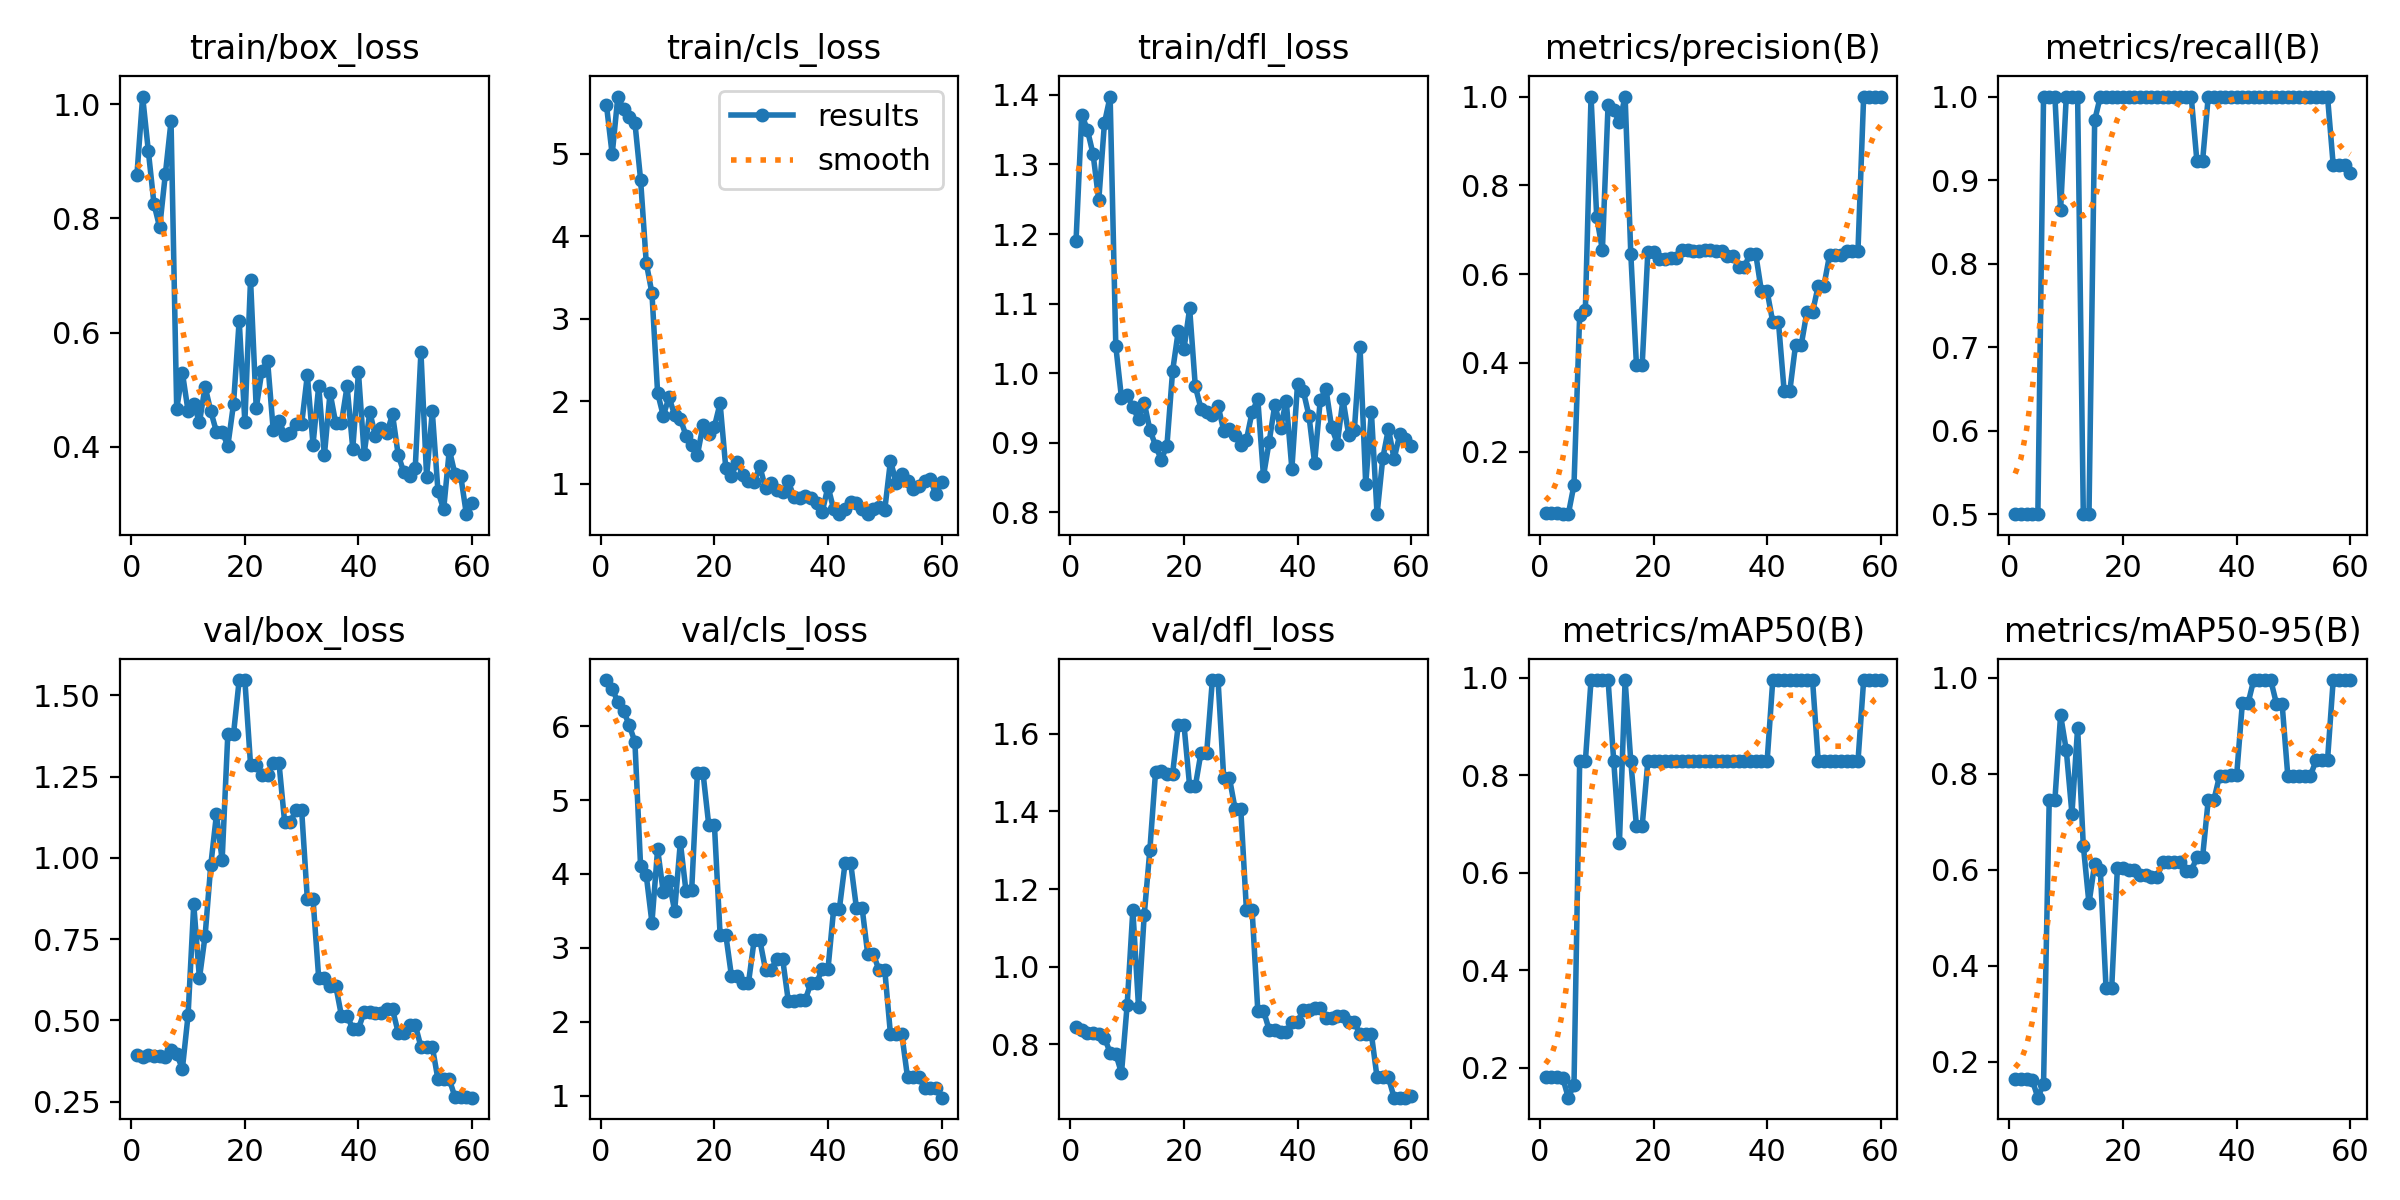

Source data for this figure (header and first rows):
epoch, time, train/box_loss, train/cls_loss, train/dfl_loss, metrics/precision(B), metrics/recall(B), metrics/mAP50(B), metrics/mAP50-95(B), val/box_loss, val/cls_loss, val/dfl_loss, lr/pg0, lr/pg1, lr/pg2
1, 2.551, 0.8764, 5.584, 1.191, 0.0625, 0.5, 0.1809, 0.1628, 0.3923, 6.623, 0.8457, 0, 0, 0
2, 3.1, 1.013, 4.992, 1.372, 0.0625, 0.5, 0.1809, 0.1628, 0.3879, 6.508, 0.8373, 1.63949e-05, 1.63949e-05, 1.63949e-05
3, 3.754, 0.9183, 5.693, 1.35, 0.0625, 0.5, 0.1809, 0.1628, 0.3929, 6.324, 0.8288, 3.22398e-05, 3.22398e-05, 3.22398e-05
4, 4.354, 0.825, 5.537, 1.315, 0.05882, 0.5, 0.18, 0.162, 0.3907, 6.21, 0.8297, 4.75345e-05, 4.75345e-05, 4.75345e-05
5, 4.824, 0.7843, 5.443, 1.249, 0.05882, 0.5, 0.1388, 0.1249, 0.3916, 6.012, 0.8257, 6.22791e-05, 6.22791e-05, 6.22791e-05
6, 5.491, 0.8773, 5.377, 1.359, 0.125, 1, 0.1657, 0.154, 0.3885, 5.788, 0.8171, 7.64736e-05, 7.64736e-05, 7.64736e-05
7, 6.106, 0.9697, 4.687, 1.398, 0.5081, 1, 0.8283, 0.7455, 0.4085, 4.107, 0.779, 9.0118e-05, 9.0118e-05, 9.0118e-05
8, 6.912, 0.4667, 3.678, 1.039, 0.5186, 1, 0.8283, 0.7455, 0.3959, 3.98, 0.7755, 0.0001032, 0.0001032, 0.0001032
9, 7.901, 0.5299, 3.311, 0.9644, 1, 0.8644, 0.995, 0.922, 0.351, 3.342, 0.7261, 0.0001158, 0.0001158, 0.0001158
10, 9.512, 0.4628, 2.102, 0.9681, 0.7284, 1, 0.995, 0.8491, 0.5156, 4.336, 0.9018, 0.0001278, 0.0001278, 0.0001278
11, 10.57, 0.4755, 1.824, 0.9515, 0.6542, 1, 0.995, 0.7167, 0.8575, 3.75, 1.146, 0.0001392, 0.0001392, 0.0001392
12, 11.34, 0.4428, 2.048, 0.9338, 0.982, 1, 0.995, 0.895, 0.6295, 3.905, 0.8965, 0.0001501, 0.0001501, 0.0001501
13, 12.04, 0.5053, 1.834, 0.9579, 0.9693, 0.5, 0.8283, 0.6502, 0.7601, 3.499, 1.132, 0.0001604, 0.0001604, 0.0001604
14, 12.77, 0.4624, 1.788, 0.9187, 0.9415, 0.5, 0.6617, 0.5295, 0.9775, 4.428, 1.302, 0.0001702, 0.0001702, 0.0001702
15, 13.44, 0.4264, 1.585, 0.8961, 1, 0.9715, 0.995, 0.6122, 1.134, 3.764, 1.502, 0.0001795, 0.0001795, 0.0001795
16, 14.19, 0.4266, 1.466, 0.8758, 0.6459, 1, 0.8283, 0.5984, 0.9935, 3.785, 1.504, 0.0001882, 0.0001882, 0.0001882
17, 14.9, 0.4018, 1.349, 0.8959, 0.3939, 1, 0.695, 0.3534, 1.381, 5.362, 1.497, 0.0001963, 0.0001963, 0.0001963
18, 15.55, 0.4748, 1.709, 1.003, 0.3939, 1, 0.695, 0.3534, 1.381, 5.362, 1.497, 0.0002039, 0.0002039, 0.0002039
19, 16.26, 0.6211, 1.608, 1.061, 0.6493, 1, 0.8283, 0.6031, 1.547, 4.664, 1.623, 0.0002109, 0.0002109, 0.0002109
20, 16.97, 0.4435, 1.693, 1.035, 0.6493, 1, 0.8283, 0.6031, 1.547, 4.664, 1.623, 0.0002174, 0.0002174, 0.0002174
21, 17.67, 0.6927, 1.976, 1.093, 0.6343, 1, 0.8283, 0.5995, 1.287, 3.179, 1.465, 0.0002234, 0.0002234, 0.0002234
22, 18.34, 0.4682, 1.194, 0.9811, 0.6343, 1, 0.8283, 0.5995, 1.287, 3.179, 1.465, 0.0002288, 0.0002288, 0.0002288
23, 19.03, 0.533, 1.098, 0.9492, 0.6363, 1, 0.8283, 0.5879, 1.256, 2.618, 1.551, 0.0002336, 0.0002336, 0.0002336
24, 19.74, 0.5506, 1.26, 0.9438, 0.6363, 1, 0.8283, 0.5879, 1.256, 2.618, 1.551, 0.0002379, 0.0002379, 0.0002379
25, 20.81, 0.4288, 1.109, 0.9396, 0.6533, 1, 0.8283, 0.5855, 1.293, 2.528, 1.738, 0.0002416, 0.0002416, 0.0002416
26, 21.77, 0.4461, 1.032, 0.9532, 0.6533, 1, 0.8283, 0.5855, 1.293, 2.528, 1.738, 0.0002448, 0.0002448, 0.0002448
27, 22.68, 0.4213, 1.027, 0.9177, 0.652, 1, 0.8283, 0.6168, 1.111, 3.103, 1.486, 0.0002475, 0.0002475, 0.0002475
28, 23.37, 0.4243, 1.21, 0.9195, 0.652, 1, 0.8283, 0.6168, 1.111, 3.103, 1.486, 0.0002496, 0.0002496, 0.0002496
29, 24.07, 0.4403, 0.9479, 0.9113, 0.6546, 1, 0.8283, 0.6161, 1.146, 2.702, 1.407, 0.0002511, 0.0002511, 0.0002511
30, 24.76, 0.4399, 1.015, 0.8976, 0.6546, 1, 0.8283, 0.6161, 1.146, 2.702, 1.407, 0.0002521, 0.0002521, 0.0002521
31, 25.45, 0.5256, 0.9252, 0.9044, 0.6526, 1, 0.8283, 0.5972, 0.8732, 2.855, 1.146, 0.0002525, 0.0002525, 0.0002525
32, 26.1, 0.404, 0.8978, 0.9444, 0.6526, 1, 0.8283, 0.5972, 0.8732, 2.855, 1.146, 0.0002524, 0.0002524, 0.0002524
33, 26.83, 0.5065, 1.029, 0.9626, 0.6409, 0.9228, 0.8283, 0.626, 0.6304, 2.286, 0.8871, 0.0002518, 0.0002518, 0.0002518
34, 27.51, 0.3851, 0.841, 0.8524, 0.6409, 0.9228, 0.8283, 0.626, 0.6304, 2.286, 0.8871, 0.0002506, 0.0002506, 0.0002506
35, 28.19, 0.4949, 0.8236, 0.9014, 0.6168, 1, 0.8283, 0.7455, 0.6067, 2.296, 0.8375, 0.0002488, 0.0002488, 0.0002488
36, 28.85, 0.4413, 0.8577, 0.955, 0.6168, 1, 0.8283, 0.7455, 0.6067, 2.296, 0.8375, 0.0002465, 0.0002465, 0.0002465
37, 29.83, 0.4422, 0.8332, 0.9211, 0.645, 1, 0.8283, 0.796, 0.5146, 2.527, 0.8313, 0.0002436, 0.0002436, 0.0002436
38, 31.16, 0.5061, 0.7658, 0.9606, 0.645, 1, 0.8283, 0.796, 0.5146, 2.527, 0.8313, 0.0002402, 0.0002402, 0.0002402
39, 31.88, 0.3972, 0.6638, 0.8628, 0.5612, 1, 0.8283, 0.7963, 0.4736, 2.716, 0.8583, 0.0002363, 0.0002363, 0.0002363
40, 32.62, 0.5305, 0.9669, 0.9851, 0.5612, 1, 0.8283, 0.7963, 0.4736, 2.716, 0.8583, 0.0002318, 0.0002318, 0.0002318
41, 33.68, 0.388, 0.6897, 0.9748, 0.4916, 1, 0.995, 0.9462, 0.5258, 3.527, 0.8893, 0.0002267, 0.0002267, 0.0002267
42, 34.97, 0.461, 0.6319, 0.9392, 0.4916, 1, 0.995, 0.9462, 0.5258, 3.527, 0.8893, 0.0002211, 0.0002211, 0.0002211
43, 35.71, 0.4185, 0.6938, 0.8713, 0.3366, 1, 0.995, 0.995, 0.523, 4.143, 0.8949, 0.0002149, 0.0002149, 0.0002149
44, 36.51, 0.4336, 0.7768, 0.9613, 0.3366, 1, 0.995, 0.995, 0.523, 4.143, 0.8949, 0.0002082, 0.0002082, 0.0002082
45, 37.27, 0.4247, 0.7638, 0.9775, 0.4394, 1, 0.995, 0.995, 0.5334, 3.543, 0.8669, 0.000201, 0.000201, 0.000201
46, 38.28, 0.4569, 0.699, 0.9222, 0.4394, 1, 0.995, 0.995, 0.5334, 3.543, 0.8669, 0.0001932, 0.0001932, 0.0001932
47, 39.05, 0.3859, 0.6345, 0.899, 0.514, 1, 0.995, 0.9461, 0.4623, 2.912, 0.8726, 0.0001848, 0.0001848, 0.0001848
48, 39.71, 0.3552, 0.6909, 0.9624, 0.514, 1, 0.995, 0.9461, 0.4623, 2.912, 0.8726, 0.0001759, 0.0001759, 0.0001759
49, 41.43, 0.3494, 0.7236, 0.9115, 0.5733, 1, 0.8283, 0.7961, 0.4859, 2.694, 0.857, 0.0001664, 0.0001664, 0.0001664
50, 42.12, 0.3633, 0.6877, 0.9179, 0.5733, 1, 0.8283, 0.7961, 0.4859, 2.694, 0.857, 0.0001564, 0.0001564, 0.0001564
51, 43.76, 0.566, 1.28, 1.037, 0.6429, 1, 0.8283, 0.796, 0.4188, 1.829, 0.8266, 0.0001459, 0.0001459, 0.0001459
52, 44.55, 0.3475, 1.014, 0.8406, 0.6429, 1, 0.8283, 0.796, 0.4188, 1.829, 0.8266, 0.0001348, 0.0001348, 0.0001348
53, 45.45, 0.462, 1.114, 0.9446, 0.6429, 1, 0.8283, 0.796, 0.4188, 1.829, 0.8266, 0.0001231, 0.0001231, 0.0001231
54, 46.56, 0.3226, 1.029, 0.7975, 0.6529, 1, 0.8283, 0.8283, 0.3181, 1.249, 0.7149, 0.0001109, 0.0001109, 0.0001109
55, 47.56, 0.2905, 0.9385, 0.8775, 0.6529, 1, 0.8283, 0.8283, 0.3181, 1.249, 0.7149, 9.81196e-05, 9.81196e-05, 9.81196e-05
56, 48.36, 0.3949, 0.9738, 0.9202, 0.6529, 1, 0.8283, 0.8283, 0.3181, 1.249, 0.7149, 8.48086e-05, 8.48086e-05, 8.48086e-05
57, 49.16, 0.3519, 1.033, 0.8769, 1, 0.9181, 0.995, 0.995, 0.2638, 1.108, 0.6629, 7.09475e-05, 7.09475e-05, 7.09475e-05
58, 49.9, 0.3498, 1.055, 0.9124, 1, 0.9181, 0.995, 0.995, 0.2638, 1.108, 0.6629, 5.65363e-05, 5.65363e-05, 5.65363e-05
59, 50.85, 0.2823, 0.8718, 0.9057, 1, 0.9181, 0.995, 0.995, 0.2638, 1.108, 0.6629, 4.1575e-05, 4.1575e-05, 4.1575e-05
60, 51.77, 0.3019, 1.017, 0.8956, 1, 0.9085, 0.995, 0.995, 0.262, 0.9726, 0.6684, 2.60635e-05, 2.60635e-05, 2.60635e-05
